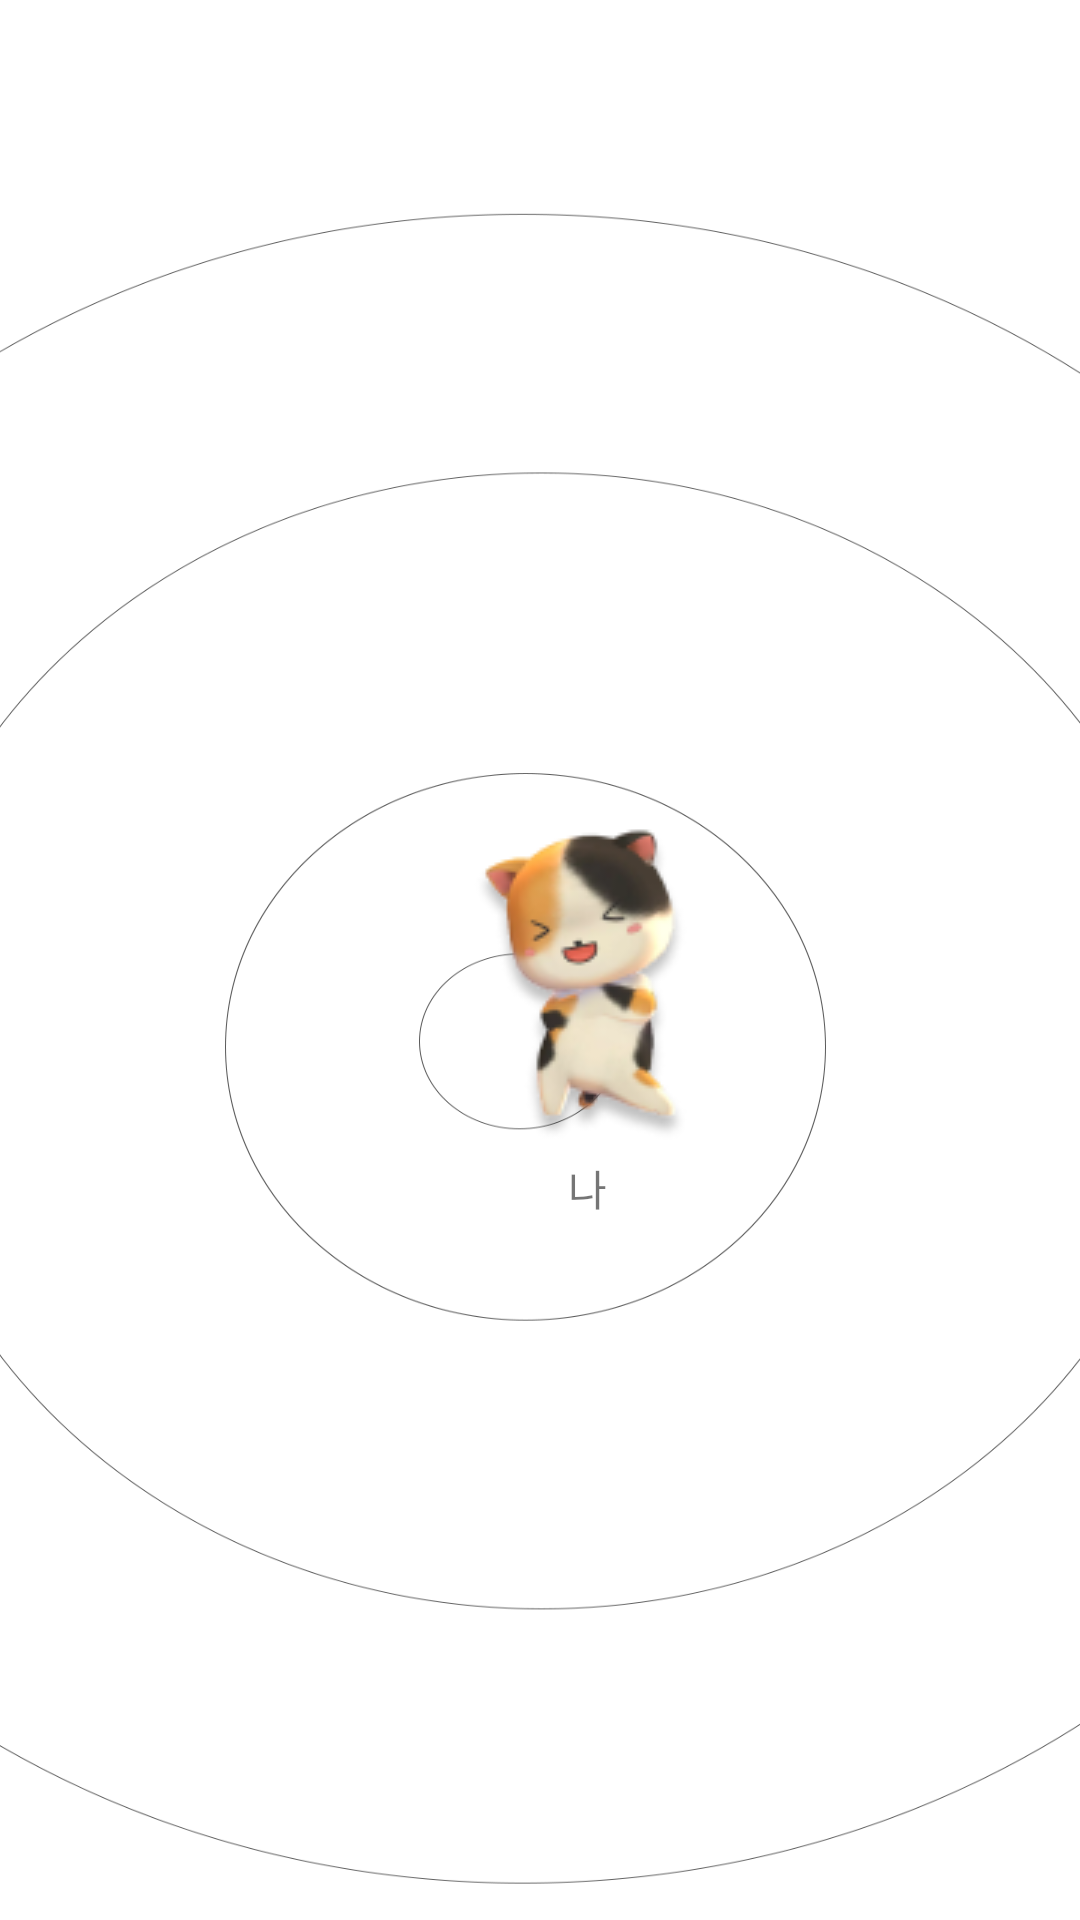

Produce the Android XML layout that renders to this screen, including the resource entries it uses.
<!-- AndroidManifest.xml: application theme Theme.MarsProject -->
<!-- res/layout/activity_search_people.xml -->
<?xml version="1.0" encoding="utf-8"?>
<androidx.constraintlayout.widget.ConstraintLayout xmlns:android="http://schemas.android.com/apk/res/android"
    xmlns:app="http://schemas.android.com/apk/res-auto"
    xmlns:tools="http://schemas.android.com/tools"
    android:layout_width="match_parent"
    android:layout_height="match_parent"
    tools:context=".SearchPeopleActivity">

    <androidx.appcompat.widget.Toolbar
        android:id="@+id/toolbar"
        android:layout_width="0dp"
        android:layout_height="?attr/actionBarSize"
        android:theme="@style/ToolbarTheme"
        app:layout_constraintBottom_toBottomOf="parent"
        app:layout_constraintEnd_toEndOf="parent"
        app:layout_constraintHorizontal_bias="0.0"
        app:layout_constraintStart_toStartOf="parent"
        app:layout_constraintTop_toTopOf="parent"
        app:layout_constraintVertical_bias="0.0" />

    <androidx.constraintlayout.widget.ConstraintLayout
        android:layout_width="0dp"
        android:layout_height="0dp"
        android:layout_marginTop="1dp"
        android:background="@drawable/search_people_background"
        app:layout_constraintBottom_toBottomOf="parent"
        app:layout_constraintEnd_toEndOf="parent"
        app:layout_constraintHorizontal_bias="0.0"
        app:layout_constraintStart_toStartOf="parent"
        app:layout_constraintTop_toBottomOf="@+id/toolbar"
        app:layout_constraintVertical_bias="1.0">

        <ImageView
            android:id="@+id/titleImage"
            android:layout_width="wrap_content"
            android:layout_height="wrap_content"
            app:layout_constraintBottom_toBottomOf="@+id/textView"
            app:layout_constraintEnd_toStartOf="@+id/guideline68"
            app:layout_constraintHorizontal_bias="0.0"
            app:layout_constraintStart_toStartOf="@+id/guideline63"
            app:layout_constraintTop_toTopOf="@+id/guideline60"
            app:srcCompat="@drawable/cat_avatar_v1" />

        <TextView
            android:id="@+id/searching_text"
            android:layout_width="wrap_content"
            android:layout_height="wrap_content"
            android:layout_marginTop="4dp"
            android:fontFamily="@font/pretendardbold"
            android:text="주위에 그로우버스를 켠 사람을 찾고 있어요"
            android:textColor="#FF9C46"
            android:textStyle="bold"
            android:visibility="invisible"
            app:layout_constraintBottom_toTopOf="@+id/guideline69"
            app:layout_constraintEnd_toStartOf="@+id/guideline64"
            app:layout_constraintHorizontal_bias="0.314"
            app:layout_constraintStart_toStartOf="@+id/guideline62"
            app:layout_constraintTop_toTopOf="@+id/guideline67"
            app:layout_constraintVertical_bias="1.0" />

        <TextView
            android:id="@+id/textView"
            android:layout_width="wrap_content"
            android:layout_height="wrap_content"
            android:fontFamily="@font/pretendardbold"
            android:text="나"
            app:layout_constraintBottom_toTopOf="@+id/searching_text"
            app:layout_constraintEnd_toStartOf="@+id/guideline68"
            app:layout_constraintHorizontal_bias="0.513"
            app:layout_constraintStart_toStartOf="@+id/guideline63"
            app:layout_constraintTop_toTopOf="@+id/guideline61"
            app:layout_constraintVertical_bias="0.966" />

        <ImageView
            android:id="@+id/friend_1"
            android:layout_width="86dp"
            android:layout_height="110dp"
            android:visibility="invisible"
            app:layout_constraintBottom_toTopOf="@+id/guideline60"
            app:layout_constraintEnd_toStartOf="@+id/guideline63"
            app:layout_constraintHorizontal_bias="1.0"
            app:layout_constraintStart_toStartOf="@+id/guideline62"
            app:layout_constraintTop_toTopOf="@+id/guideline45"
            app:layout_constraintVertical_bias="0.47"
            app:srcCompat="@drawable/cat_avatar_v2" />

        <ImageView
            android:id="@+id/friend_2"
            android:layout_width="87dp"
            android:layout_height="110dp"
            android:visibility="invisible"
            app:layout_constraintBottom_toTopOf="@+id/guideline66"
            app:layout_constraintEnd_toStartOf="@+id/guideline64"
            app:layout_constraintHorizontal_bias="0.478"
            app:layout_constraintStart_toStartOf="@+id/guideline68"
            app:layout_constraintTop_toTopOf="@+id/guideline65"
            app:layout_constraintVertical_bias="0.0"
            app:srcCompat="@drawable/cat_avatar_v3" />

        <androidx.constraintlayout.widget.Guideline
            android:id="@+id/guideline45"
            android:layout_width="wrap_content"
            android:layout_height="wrap_content"
            android:orientation="horizontal"
            app:layout_constraintGuide_begin="20dp" />

        <androidx.constraintlayout.widget.Guideline
            android:id="@+id/guideline60"
            android:layout_width="wrap_content"
            android:layout_height="wrap_content"
            android:orientation="horizontal"
            app:layout_constraintGuide_begin="198dp" />

        <androidx.constraintlayout.widget.Guideline
            android:id="@+id/guideline61"
            android:layout_width="wrap_content"
            android:layout_height="wrap_content"
            android:orientation="horizontal"
            app:layout_constraintGuide_begin="301dp" />

        <androidx.constraintlayout.widget.Guideline
            android:id="@+id/guideline62"
            android:layout_width="wrap_content"
            android:layout_height="wrap_content"
            android:orientation="vertical"
            app:layout_constraintGuide_begin="76dp" />

        <androidx.constraintlayout.widget.Guideline
            android:id="@+id/guideline63"
            android:layout_width="wrap_content"
            android:layout_height="wrap_content"
            android:orientation="vertical"
            app:layout_constraintGuide_begin="153dp" />

        <androidx.constraintlayout.widget.Guideline
            android:id="@+id/guideline64"
            android:layout_width="wrap_content"
            android:layout_height="wrap_content"
            android:orientation="vertical"
            app:layout_constraintGuide_begin="348dp" />

        <androidx.constraintlayout.widget.Guideline
            android:id="@+id/guideline65"
            android:layout_width="wrap_content"
            android:layout_height="wrap_content"
            android:orientation="horizontal"
            app:layout_constraintGuide_begin="438dp" />

        <androidx.constraintlayout.widget.Guideline
            android:id="@+id/guideline66"
            android:layout_width="wrap_content"
            android:layout_height="wrap_content"
            android:orientation="horizontal"
            app:layout_constraintGuide_begin="594dp" />

        <androidx.constraintlayout.widget.Guideline
            android:id="@+id/guideline67"
            android:layout_width="wrap_content"
            android:layout_height="wrap_content"
            android:orientation="horizontal"
            app:layout_constraintGuide_begin="325dp" />

        <androidx.constraintlayout.widget.Guideline
            android:id="@+id/guideline68"
            android:layout_width="wrap_content"
            android:layout_height="wrap_content"
            android:orientation="vertical"
            app:layout_constraintGuide_begin="237dp" />

        <androidx.constraintlayout.widget.Guideline
            android:id="@+id/guideline69"
            android:layout_width="wrap_content"
            android:layout_height="wrap_content"
            android:orientation="horizontal"
            app:layout_constraintGuide_begin="371dp" />


    </androidx.constraintlayout.widget.ConstraintLayout>


</androidx.constraintlayout.widget.ConstraintLayout>
<!-- resources referenced by this layout -->
<resources>
  <!-- drawable cat_avatar_v1: png bitmap (drawable, 12950 bytes) -->
  <!-- drawable cat_avatar_v2: png bitmap (drawable, 153416 bytes) -->
  <!-- drawable cat_avatar_v3: png bitmap (drawable, 18873 bytes) -->
  <!-- drawable search_people_background: png bitmap (drawable, 85824 bytes) -->
  <style name="ToolbarTheme" parent="ThemeOverlay.AppCompat.Light">
          <item name="android:textSize">18sp</item>
          <item name="android:fontFamily">@font/pretendardextrabold</item>
      </style>
  <style name="Theme.MarsProject" parent="Base.Theme.MarsProject">
          <item name="android:windowBackground">@color/white</item>
          <item name="android:statusBarColor" tools:targetApi="l">@color/white</item>
          <item name="android:windowLightStatusBar">true</item>
      </style>
  <style name="Base.Theme.MarsProject" parent="Theme.AppCompat.Light.NoActionBar">
          
          
      </style>
  <!-- not gathered from this repository: default colours our renderer supplied (Android Studio template values) -->
  <color name="white">#FFFFFFFF</color>
</resources>
